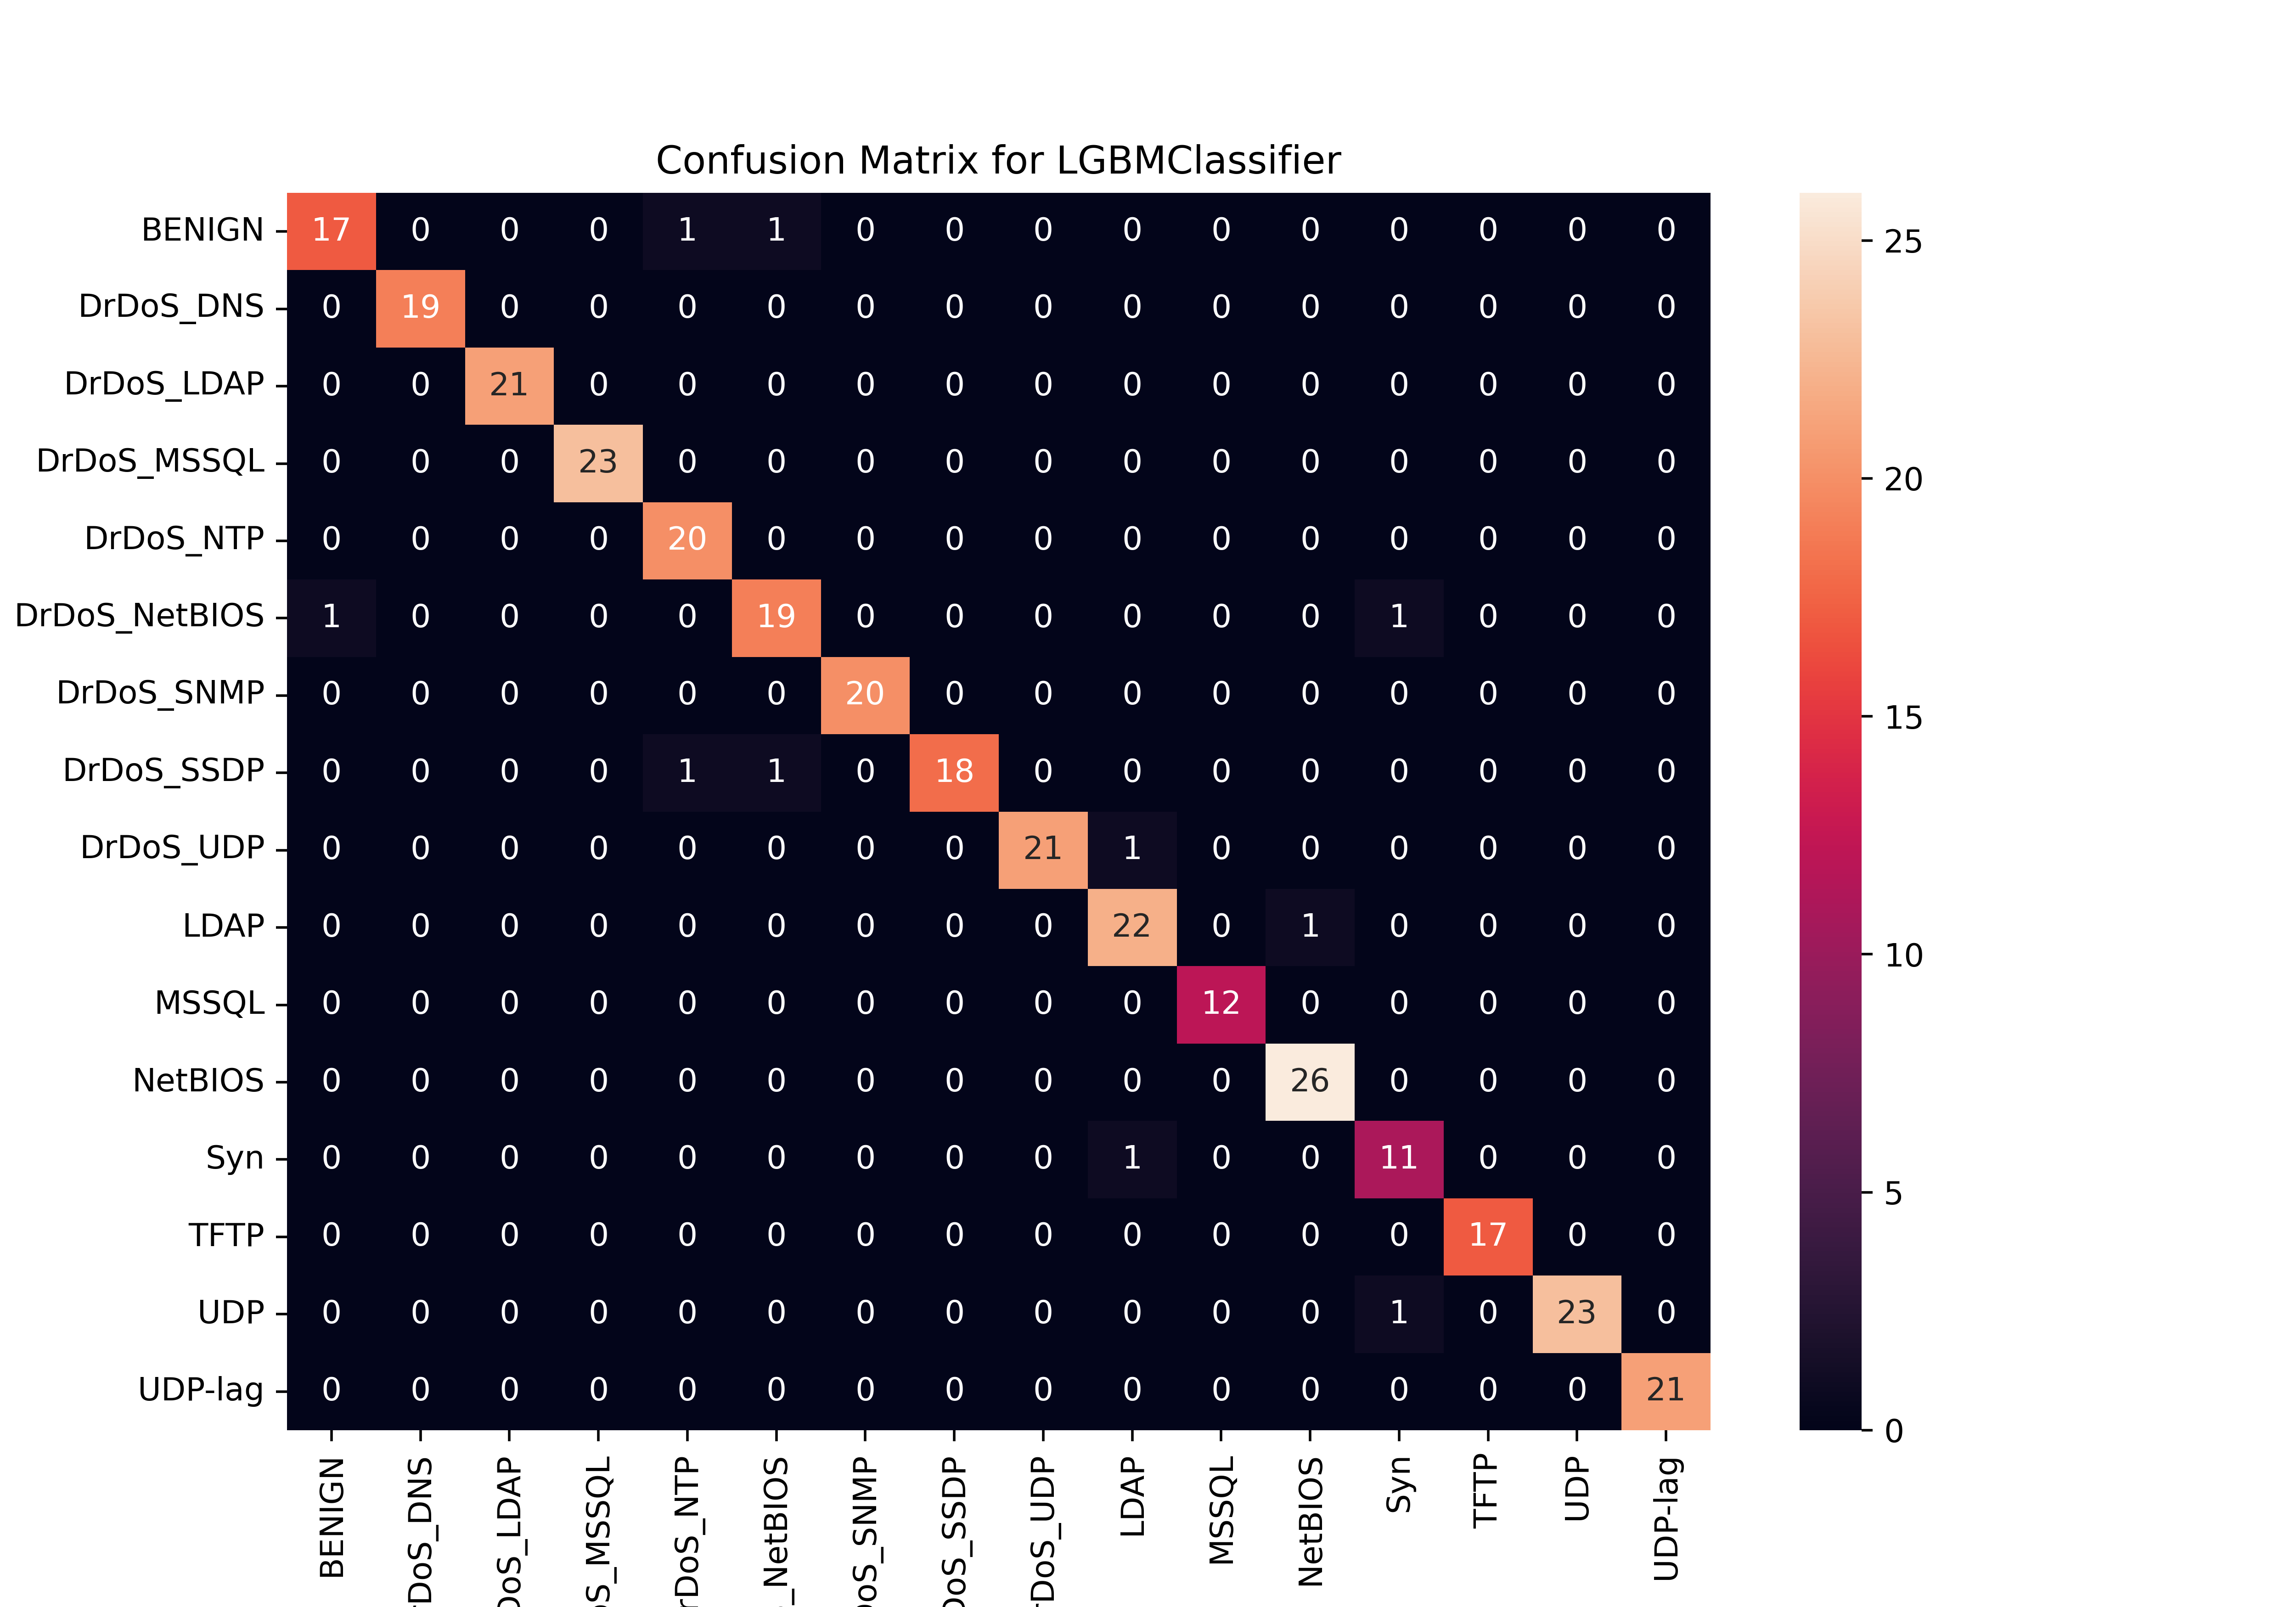

The table this chart was drawn from, first rows:
, BENIGN, DrDoS_DNS, DrDoS_LDAP, DrDoS_MSSQL, DrDoS_NTP, DrDoS_NetBIOS, DrDoS_SNMP, DrDoS_SSDP, DrDoS_UDP, LDAP, MSSQL, NetBIOS, Syn, TFTP, UDP, UDP-lag
BENIGN, 17, 0, 0, 0, 1, 1, 0, 0, 0, 0, 0, 0, 0, 0, 0, 0
DrDoS_DNS, 0, 19, 0, 0, 0, 0, 0, 0, 0, 0, 0, 0, 0, 0, 0, 0
DrDoS_LDAP, 0, 0, 21, 0, 0, 0, 0, 0, 0, 0, 0, 0, 0, 0, 0, 0
DrDoS_MSSQL, 0, 0, 0, 23, 0, 0, 0, 0, 0, 0, 0, 0, 0, 0, 0, 0
DrDoS_NTP, 0, 0, 0, 0, 20, 0, 0, 0, 0, 0, 0, 0, 0, 0, 0, 0
DrDoS_NetBIOS, 1, 0, 0, 0, 0, 19, 0, 0, 0, 0, 0, 0, 1, 0, 0, 0
DrDoS_SNMP, 0, 0, 0, 0, 0, 0, 20, 0, 0, 0, 0, 0, 0, 0, 0, 0
DrDoS_SSDP, 0, 0, 0, 0, 1, 1, 0, 18, 0, 0, 0, 0, 0, 0, 0, 0
DrDoS_UDP, 0, 0, 0, 0, 0, 0, 0, 0, 21, 1, 0, 0, 0, 0, 0, 0
LDAP, 0, 0, 0, 0, 0, 0, 0, 0, 0, 22, 0, 1, 0, 0, 0, 0
MSSQL, 0, 0, 0, 0, 0, 0, 0, 0, 0, 0, 12, 0, 0, 0, 0, 0
NetBIOS, 0, 0, 0, 0, 0, 0, 0, 0, 0, 0, 0, 26, 0, 0, 0, 0
Syn, 0, 0, 0, 0, 0, 0, 0, 0, 0, 1, 0, 0, 11, 0, 0, 0
TFTP, 0, 0, 0, 0, 0, 0, 0, 0, 0, 0, 0, 0, 0, 17, 0, 0
UDP, 0, 0, 0, 0, 0, 0, 0, 0, 0, 0, 0, 0, 1, 0, 23, 0
UDP-lag, 0, 0, 0, 0, 0, 0, 0, 0, 0, 0, 0, 0, 0, 0, 0, 21
